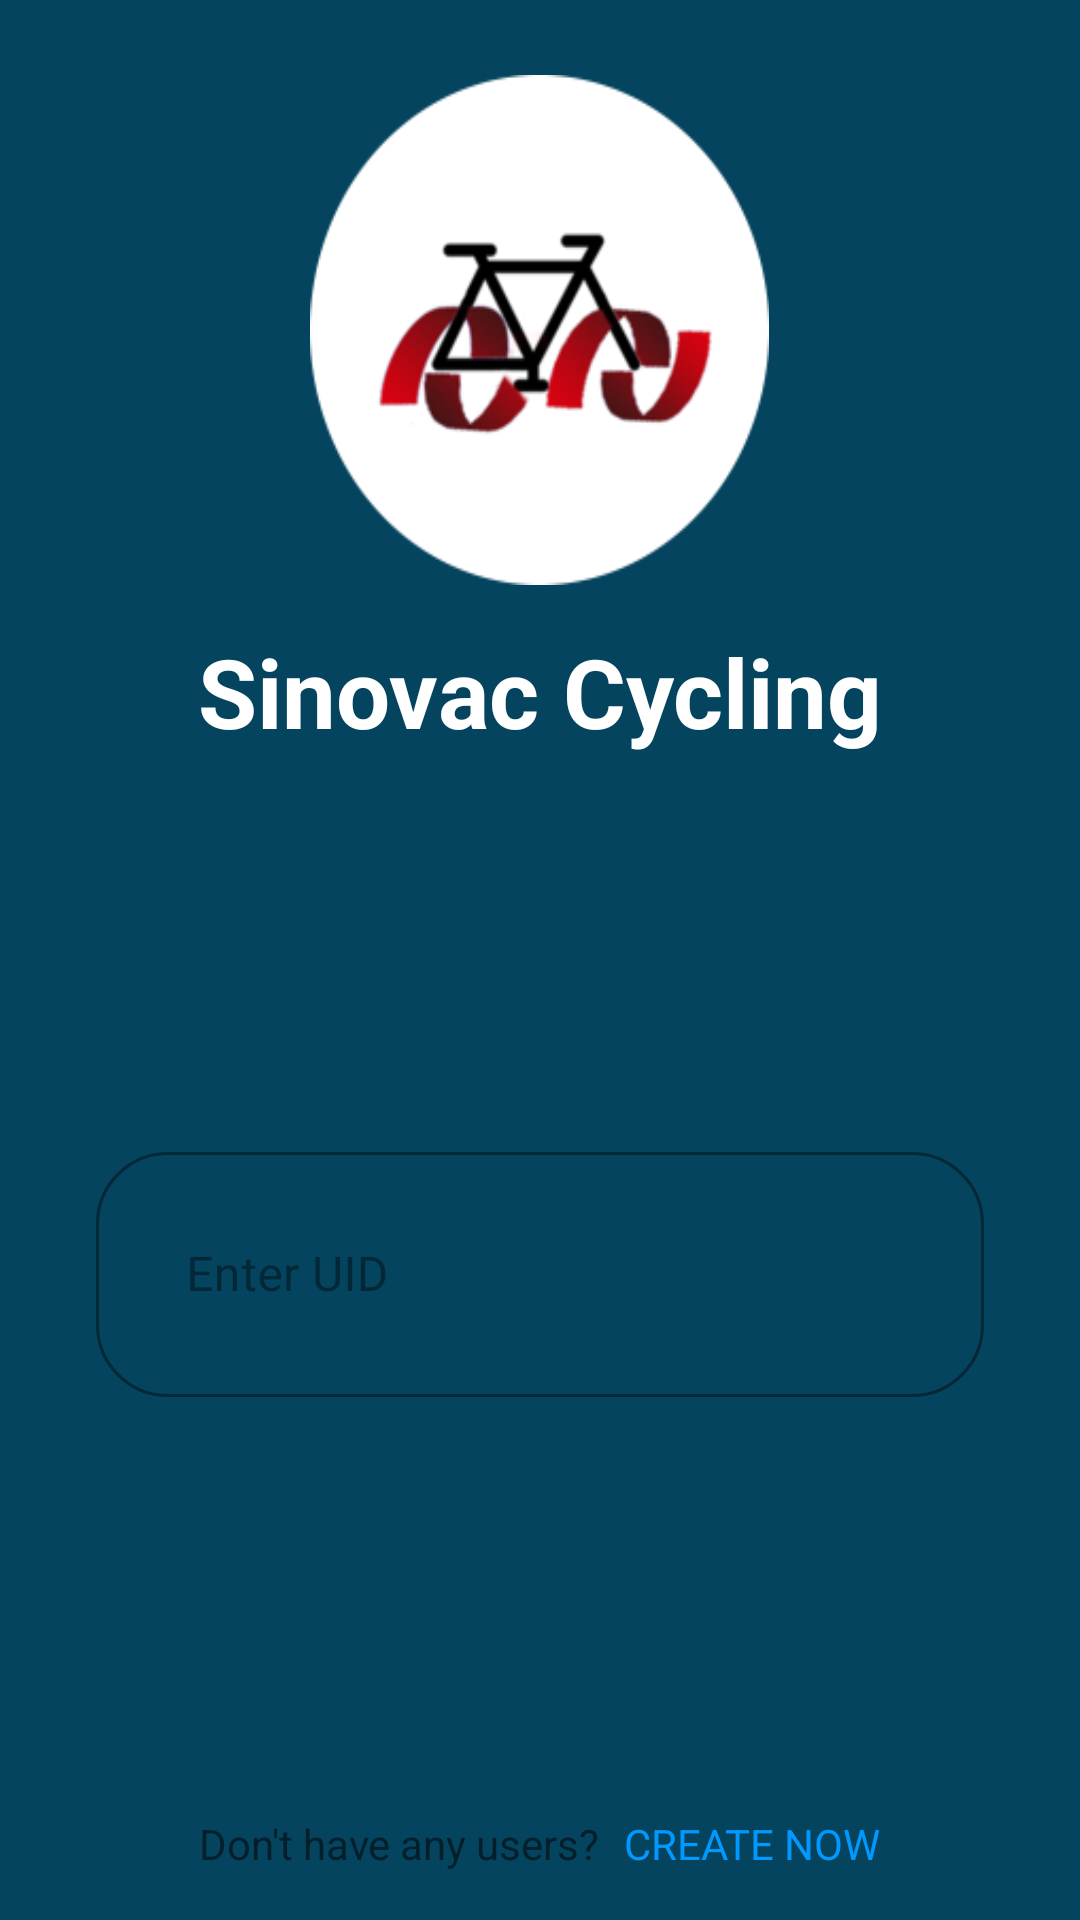

Android layout source for this screen:
<!-- AndroidManifest.xml: application theme AppTheme -->
<!-- res/layout/activity_login.xml -->
<ScrollView xmlns:android="http://schemas.android.com/apk/res/android"
    xmlns:app="http://schemas.android.com/apk/res-auto"
    xmlns:tools="http://schemas.android.com/tools"
    android:layout_width="match_parent"
    android:layout_height="match_parent"
    android:orientation="vertical"
    android:fillViewport="true"
    android:background="@color/NavyBlue"
    tools:context="com.cometchat.pro.uikit.ui_components.groups.group_list.CometChatGroupList">

    <RelativeLayout
        android:layout_width="match_parent"
        android:layout_height="wrap_content">


        <ImageView
            android:layout_marginTop="25dp"
            android:id="@+id/tvTitle"
            android:layout_width="153dp"
            android:layout_height="170dp"
            android:layout_centerHorizontal="true"
            android:background="@mipmap/logo" />


        <com.google.android.material.textview.MaterialTextView
            android:id="@+id/tvDes1"
            android:layout_width="wrap_content"
            android:layout_height="wrap_content"
            android:layout_below="@id/tvTitle"
            android:layout_centerHorizontal="true"
            android:layout_marginStart="16dp"
            android:layout_marginTop="10dp"
            android:padding="4dp"
            android:text="Sinovac Cycling"
            android:textColor="@color/White"
            android:textSize="32sp"
            android:textStyle="bold" />

        <com.google.android.material.textview.MaterialTextView
            android:id="@+id/tvDes2"
            android:layout_width="wrap_content"
            android:layout_height="wrap_content"
            android:layout_below="@id/tvDes1"
            android:layout_centerHorizontal="true"
            android:layout_marginStart="16dp"
            android:layout_marginTop="19dp"
            android:padding="4dp"
            android:visibility="invisible"
            android:text="UID AUTOMATICALLY INSERTED"
            android:textColor="@color/White"
            android:textSize="24sp"
            android:textStyle="bold" />

        <RelativeLayout
            android:animateLayoutChanges="true"
            android:layout_below="@id/tvDes2"
            android:layout_marginStart="32dp"
            android:layout_marginTop="35dp"
            android:layout_marginEnd="32dp"
            android:layout_width="match_parent"
            android:layout_height="wrap_content">
            <com.google.android.material.textfield.TextInputLayout
                android:id="@+id/inputUID"
                style="@style/Widget.MaterialComponents.TextInputLayout.OutlinedBox"
                android:layout_width="match_parent"
                android:layout_height="wrap_content"
                android:hint="Enter UID"
                android:textColorHint="@color/secondaryTextColor"
                app:boxCornerRadiusBottomEnd="24dp"
                app:boxCornerRadiusBottomStart="24dp"
                app:boxCornerRadiusTopEnd="24dp"
                app:boxCornerRadiusTopStart="24dp"
                app:boxStrokeColor="@color/secondaryTextColor"
                app:boxStrokeWidth="1dp"
                app:endIconDrawable="@drawable/ic_arrow_right_24dp"
                app:endIconMode="custom"
                app:endIconTint="@color/primaryTextColor">

                <com.google.android.material.textfield.TextInputEditText
                    android:id="@+id/etUID"
                    android:layout_width="match_parent"
                    android:layout_height="wrap_content"
                    android:background="@null"
                    android:imeOptions="actionDone"
                    android:inputType="textPassword"
                    android:maxLines="1"
                    android:padding="30dp"
                    android:textColor="@color/White" />
            </com.google.android.material.textfield.TextInputLayout>
            <ProgressBar
                android:id="@+id/loginProgress"
                android:visibility="gone"
                android:indeterminateTint="@color/White"
                android:layout_alignEnd="@+id/inputUID"
                android:layout_alignBottom="@+id/inputUID"
                android:layout_width="wrap_content"
                android:layout_height="wrap_content"/>

        </RelativeLayout>
        <LinearLayout
            android:gravity="center"
            android:orientation="horizontal"
            android:layout_width="match_parent"
            android:layout_marginBottom="16dp"
            android:layout_alignParentBottom="true"
            android:layout_height="wrap_content">

            <com.google.android.material.textview.MaterialTextView
                android:layout_width="wrap_content"
                android:layout_height="wrap_content"
                android:text="Don't have any users?" />
            <com.google.android.material.textview.MaterialTextView
                android:layout_width="wrap_content"
                android:onClick="createUser"
                android:text="Create Now"
                android:textAllCaps="true"
                android:textColor="@color/colorPrimary"
                android:layout_marginLeft="8dp"
                android:layout_height="wrap_content"/>
        </LinearLayout>
    </RelativeLayout>


</ScrollView>
<!-- resources referenced by this layout -->
<resources>
  <color name="NavyBlue">#05445E</color>
  <color name="White">#FFFFFF</color>
  <color name="colorPrimary">#0099ff</color>
  <color name="primaryTextColor">#FF000000</color>
  <color name="secondaryTextColor">#6b000000</color>
  <!-- mipmap logo: png bitmap (mipmap-xhdpi, 18958 bytes) -->
  <style name="AppTheme" parent="Theme.MaterialComponents.DayNight.NoActionBar.Bridge">
          
          <item name="colorPrimary">@color/colorPrimary</item>
          <item name="colorPrimaryDark">@color/colorPrimaryDark</item>
          <item name="colorAccent">@color/colorAccent</item>
          <item name="scrimBackground">@color/mtrl_scrim_color</item>
          <item name="textAppearanceHeadline1">@style/TextAppearance.MaterialComponents.Headline1
          </item>
          <item name="textAppearanceHeadline2">@style/TextAppearance.MaterialComponents.Headline2
          </item>
          <item name="textAppearanceHeadline3">@style/TextAppearance.MaterialComponents.Headline3
          </item>
          <item name="textAppearanceHeadline4">@style/TextAppearance.MaterialComponents.Headline4
          </item>
          <item name="textAppearanceHeadline5">@style/TextAppearance.MaterialComponents.Headline5
          </item>
          <item name="textAppearanceHeadline6">@style/TextAppearance.MaterialComponents.Headline6
          </item>
          <item name="textAppearanceSubtitle1">@style/TextAppearance.MaterialComponents.Subtitle1
          </item>
          <item name="textAppearanceSubtitle2">@style/TextAppearance.MaterialComponents.Subtitle2
          </item>
          <item name="textAppearanceBody1">@style/TextAppearance.MaterialComponents.Body1</item>
          <item name="textAppearanceBody2">@style/TextAppearance.MaterialComponents.Body2</item>
          <item name="textAppearanceCaption">@style/TextAppearance.MaterialComponents.Caption</item>
          <item name="textAppearanceButton">@style/TextAppearance.MaterialComponents.Button</item>
          <item name="textAppearanceOverline">@style/TextAppearance.MaterialComponents.Overline</item>
  
  
          
          <item name="colorSecondary">@color/md_blue_500</item>
          <item name="colorError">@color/errorColor</item>
  
          
          <item name="colorPrimaryVariant">@android:color/white</item>
          <item name="colorSecondaryVariant">@color/md_blue_400</item>
          
          <item name="colorSurface">@color/md_blue_900</item>
          <item name="colorOnPrimary">@color/md_blue_50</item>
          <item name="colorOnSecondary">@color/md_blue_50</item>
          <item name="colorOnBackground">@color/md_blue_50</item>
          <item name="colorOnError">@android:color/black</item>
          <item name="colorOnSurface">@android:color/white</item>
  
          <item name="alertDialogTheme">@style/AlertDialogTheme</item>
  
      </style>
  <color name="colorPrimaryDark">#006ccb</color>
  <color name="colorAccent">#9C27B0</color>
  <color name="md_blue_500">#2196F3</color>
  <color name="errorColor">#D50000</color>
  <color name="md_blue_400">#42A5F5</color>
  <color name="md_blue_900">#0D47A1</color>
  <color name="md_blue_50">#E3F2FD</color>
  <style name="AlertDialogTheme" parent="ThemeOverlay.MaterialComponents.Dialog.Alert">
          <item name="buttonBarPositiveButtonStyle">@style/PositiveButtonStyle</item>
          <item name="buttonBarNegativeButtonStyle">@style/NegativeButtonStyle</item>
      </style>
  <style name="PositiveButtonStyle" parent="Widget.MaterialComponents.Button.TextButton.Dialog">
          <item name="android:textColor">@color/colorAccent</item>
      </style>
  <style name="NegativeButtonStyle" parent="Widget.MaterialComponents.Button.TextButton.Dialog">
          <item name="android:textColor">@color/colorAccent</item>
      </style>
</resources>
